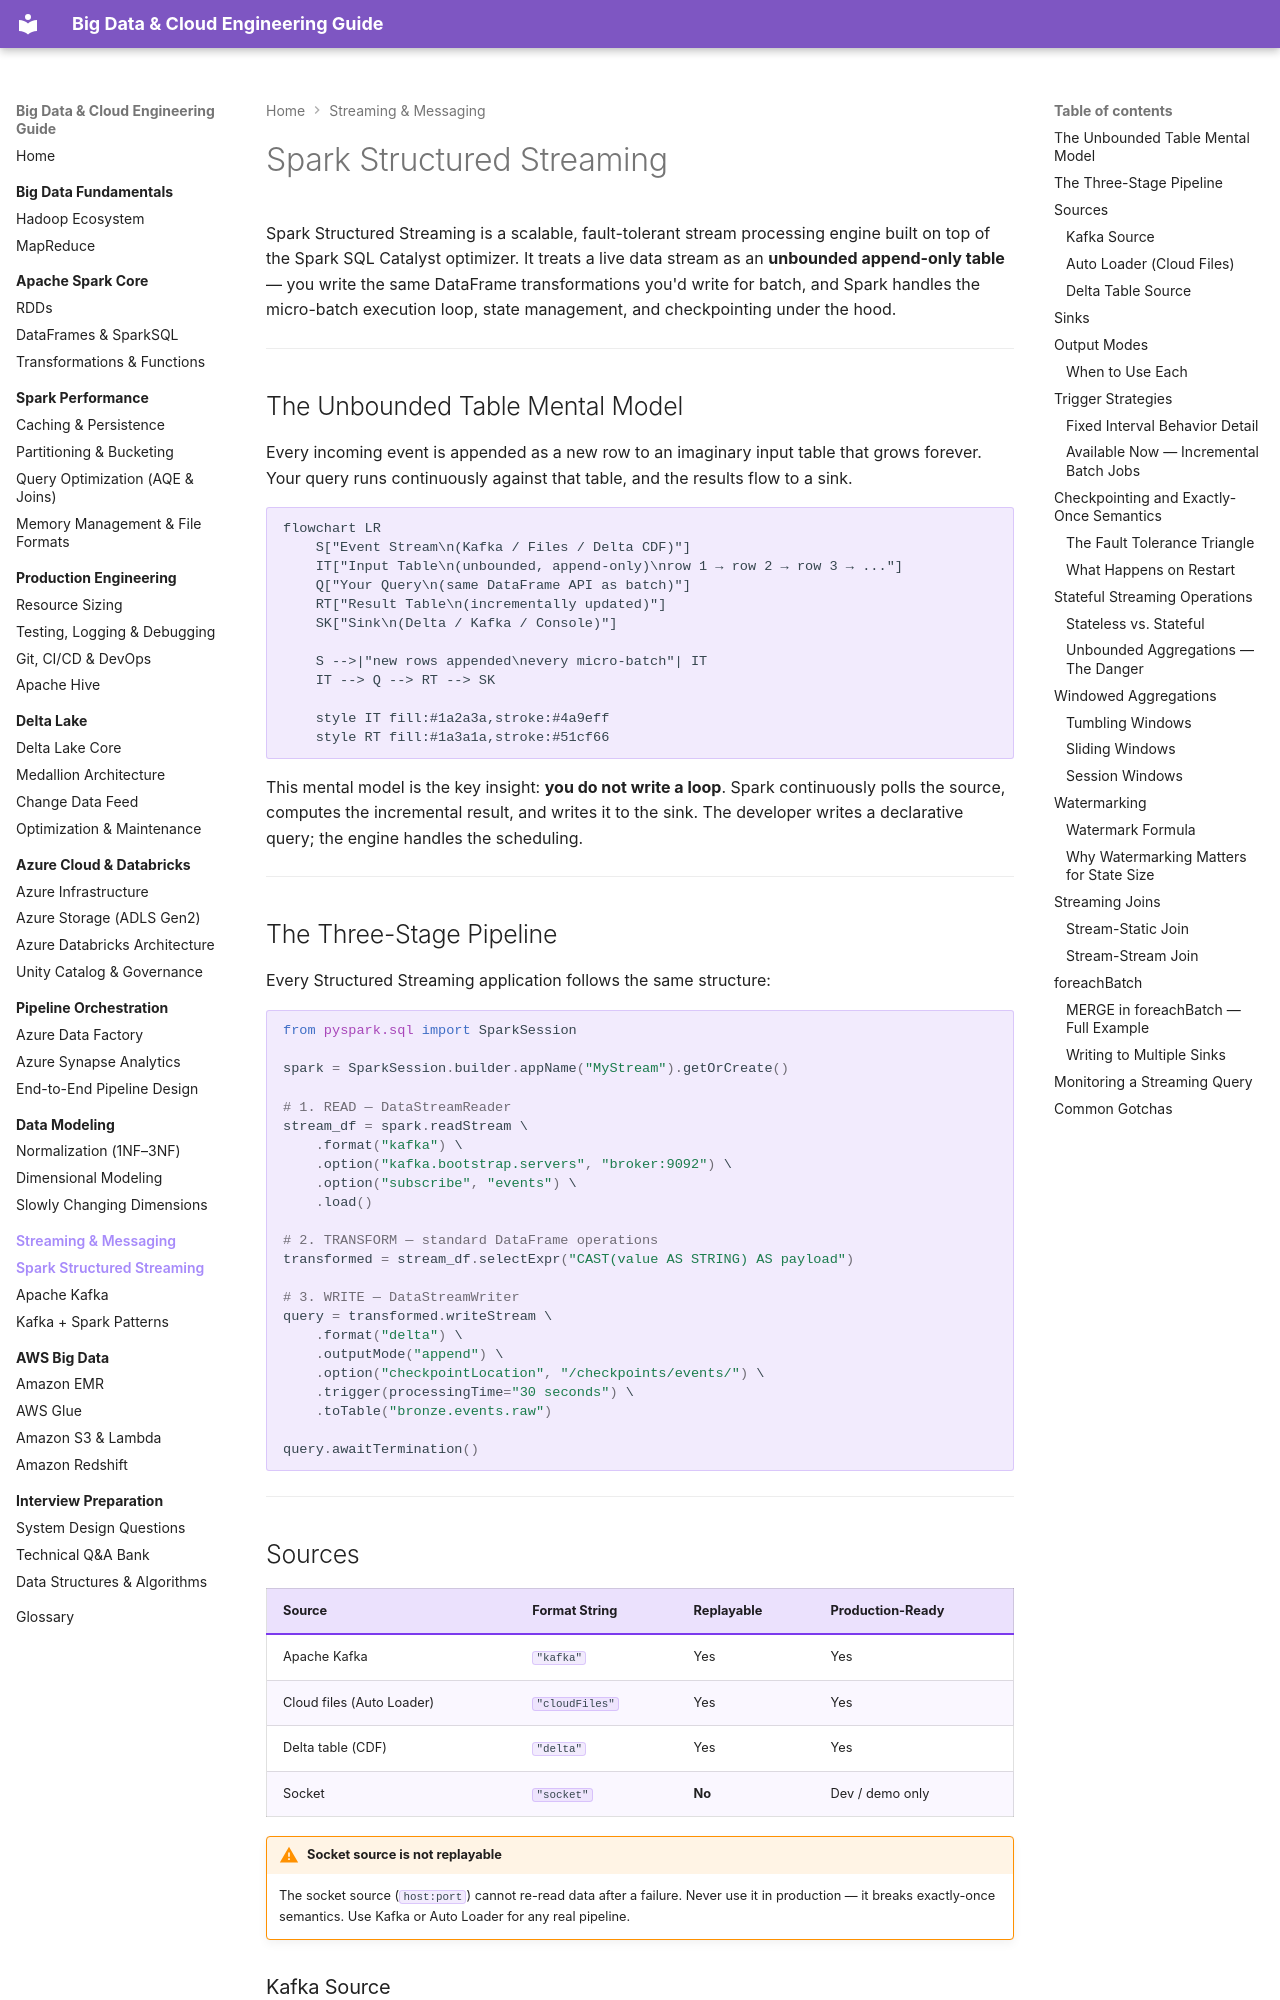

repository: jsrivastava11/bigdata-doc · page: 09-streaming-messaging/structured-streaming/index.html · generator: mkdocs

# Spark Structured Streaming

Spark Structured Streaming is a scalable, fault-tolerant stream processing engine built on top of the Spark SQL Catalyst optimizer. It treats a live data stream as an **unbounded append-only table** — you write the same DataFrame transformations you'd write for batch, and Spark handles the micro-batch execution loop, state management, and checkpointing under the hood.

---

## The Unbounded Table Mental Model

Every incoming event is appended as a new row to an imaginary input table that grows forever. Your query runs continuously against that table, and the results flow to a sink.

```mermaid
flowchart LR
    S["Event Stream\n(Kafka / Files / Delta CDF)"]
    IT["Input Table\n(unbounded, append-only)\nrow 1 → row 2 → row 3 → ..."]
    Q["Your Query\n(same DataFrame API as batch)"]
    RT["Result Table\n(incrementally updated)"]
    SK["Sink\n(Delta / Kafka / Console)"]

    S -->|"new rows appended\nevery micro-batch"| IT
    IT --> Q --> RT --> SK

    style IT fill:#1a2a3a,stroke:#4a9eff
    style RT fill:#1a3a1a,stroke:#51cf66
```

This mental model is the key insight: **you do not write a loop**. Spark continuously polls the source, computes the incremental result, and writes it to the sink. The developer writes a declarative query; the engine handles the scheduling.

---

## The Three-Stage Pipeline

Every Structured Streaming application follows the same structure:

```python
from pyspark.sql import SparkSession

spark = SparkSession.builder.appName("MyStream").getOrCreate()

# 1. READ — DataStreamReader
stream_df = spark.readStream \
    .format("kafka") \
    .option("kafka.bootstrap.servers", "broker:9092") \
    .option("subscribe", "events") \
    .load()

# 2. TRANSFORM — standard DataFrame operations
transformed = stream_df.selectExpr("CAST(value AS STRING) AS payload")

# 3. WRITE — DataStreamWriter
query = transformed.writeStream \
    .format("delta") \
    .outputMode("append") \
    .option("checkpointLocation", "/checkpoints/events/") \
    .trigger(processingTime="30 seconds") \
    .toTable("bronze.events.raw")

query.awaitTermination()
```

---

## Sources

| Source | Format String | Replayable | Production-Ready |
|--------|--------------|-----------|-----------------|
| Apache Kafka | `"kafka"` | Yes | Yes |
| Cloud files (Auto Loader) | `"cloudFiles"` | Yes | Yes |
| Delta table (CDF) | `"delta"` | Yes | Yes |
| Socket | `"socket"` | **No** | Dev / demo only |

!!! warning "Socket source is not replayable"
    The socket source (`host:port`) cannot re-read data after a failure. Never use it in production — it breaks exactly-once semantics. Use Kafka or Auto Loader for any real pipeline.
